Image classification data set "cnn_dataset" (upputurisrilaxmi-ui/Project_ML on GitHub). Class labels (2): crop, weed.

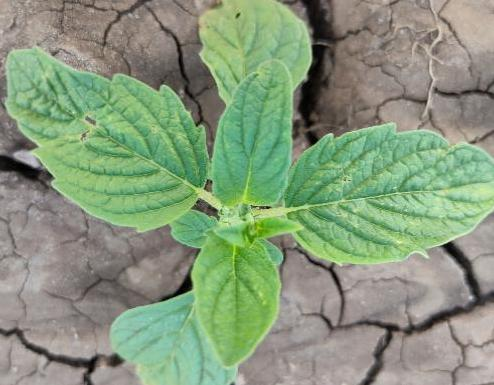
Label: crop

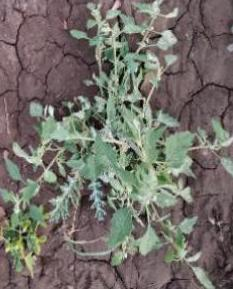
Label: weed

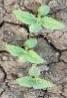
Label: crop

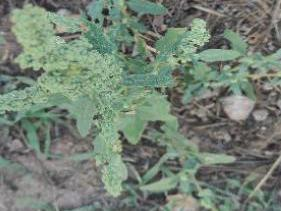
Label: weed

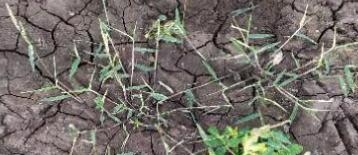
Label: weed

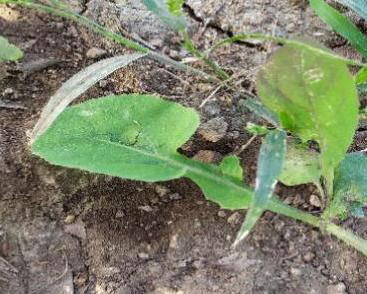
Label: weed
